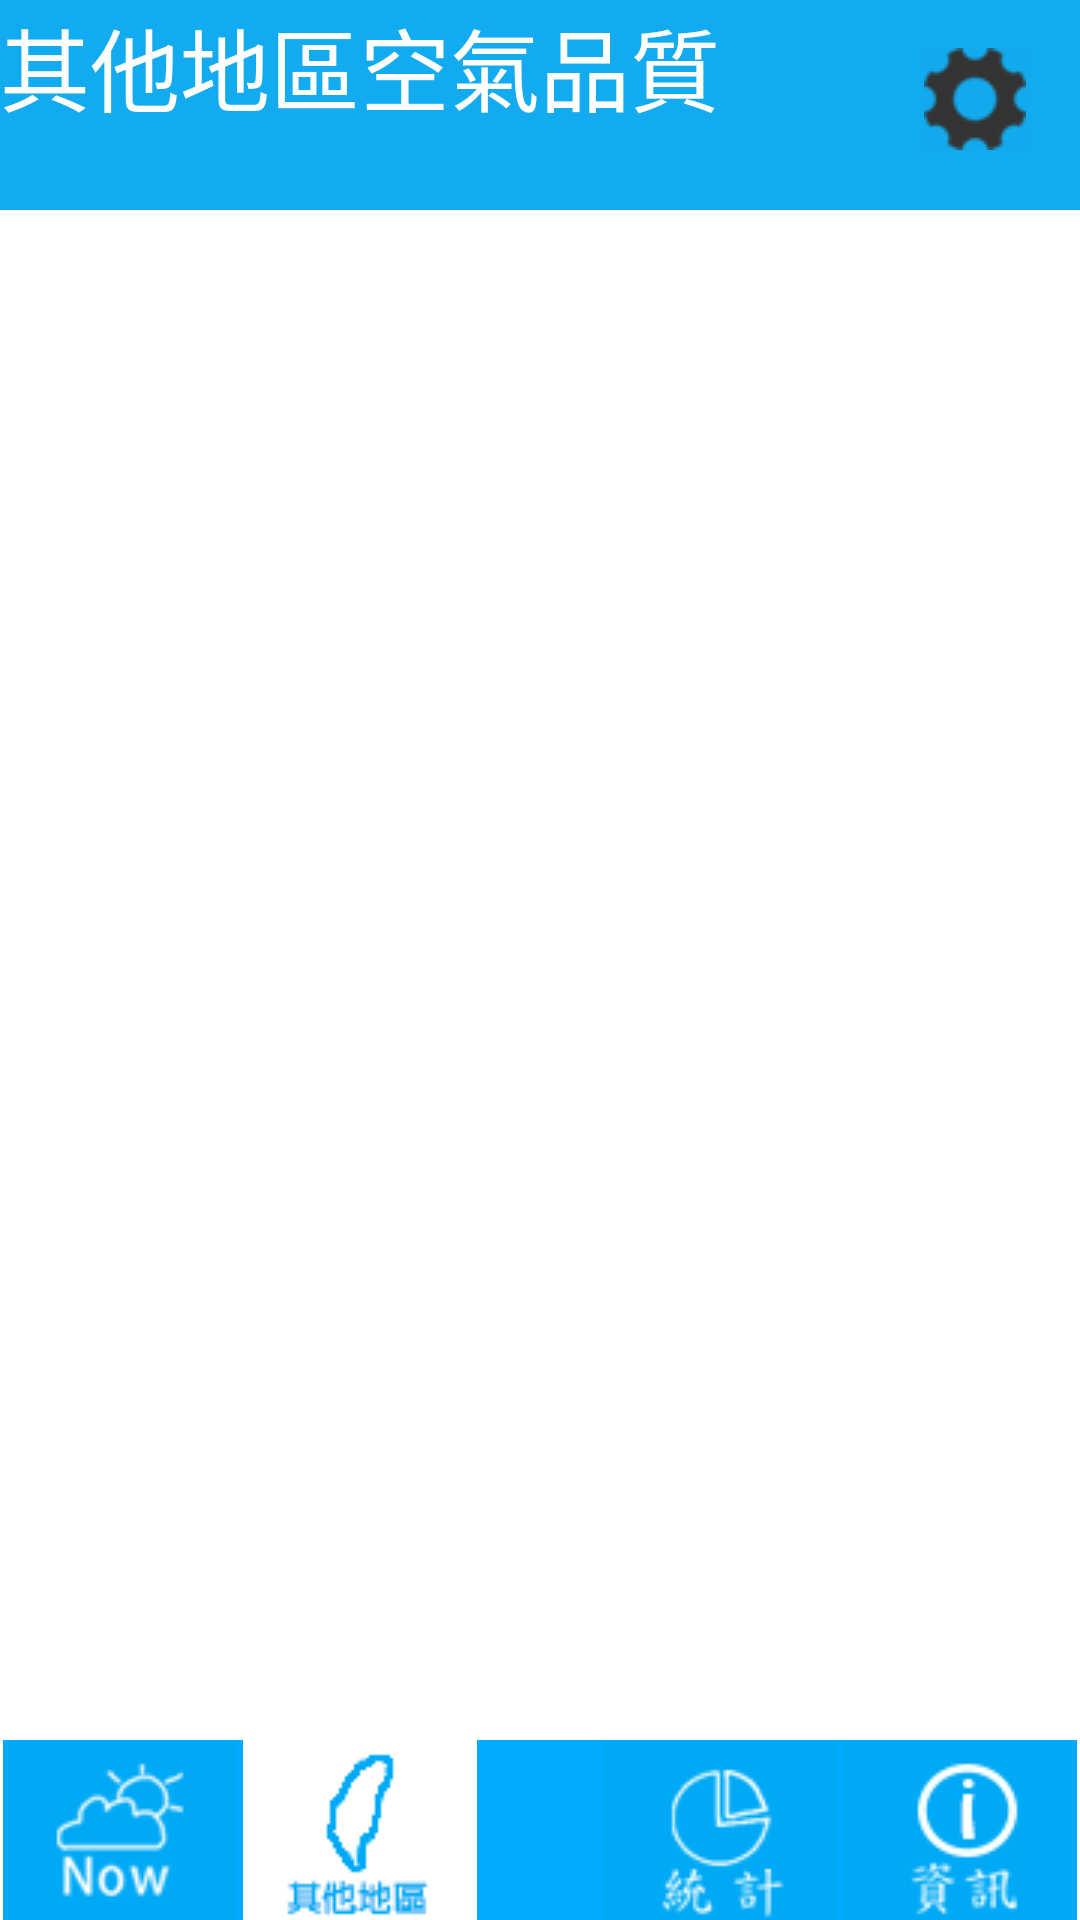

Reconstruct the res/layout file that produces this screen, plus the resources it refers to.
<!-- AndroidManifest.xml: application theme AppTheme -->
<!-- res/layout/activity_other_area.xml -->
<?xml version="1.0" encoding="utf-8"?>
<RelativeLayout xmlns:android="http://schemas.android.com/apk/res/android"
    xmlns:app="http://schemas.android.com/apk/res-auto"
    xmlns:tools="http://schemas.android.com/tools"
    android:layout_width="match_parent"
    android:layout_height="match_parent"
    tools:context="com.led.led.OtherArea">


    <TextView
        android:id="@+id/textView7"
        android:layout_width="match_parent"
        android:layout_height="70sp"
        android:background="@color/pollute"
        android:text="其他地區空氣品質"
        android:textColor="@color/bright_foreground_inverse_material_light"
        android:textSize="30sp"
        android:layout_alignParentTop="true"
        android:layout_alignParentLeft="true"
        android:layout_alignParentStart="true" />

    <ImageButton
        android:id="@+id/imageButton6"
        android:layout_width="wrap_content"
        android:layout_height="wrap_content"
        android:background="@color/pollute"
        android:src="@drawable/gear"
        android:layout_marginRight="18dp"
        android:layout_marginEnd="18dp"
        android:layout_alignParentTop="true"
        android:layout_alignParentRight="true"
        android:layout_alignParentEnd="true"
        android:layout_marginTop="16dp" />





    <ImageView
        android:id="@+id/imageView3"
        android:layout_width="393dp"
        android:layout_height="66dp"
        android:src="@drawable/bg"
        tools:layout_editor_absoluteY="445dp"
        app:layout_constraintRight_toRightOf="parent"
        android:layout_alignTop="@+id/imageButton2"
        android:layout_centerHorizontal="true" />

    <ImageButton
        android:id="@+id/imageButton2"
        android:layout_width="80sp"
        android:layout_height="60sp"
        android:layout_alignParentBottom="true"
        android:layout_alignParentLeft="true"
        android:layout_alignParentStart="true"
        android:src="@drawable/image01" />

    <ImageButton
        android:id="@+id/imageButton3"
        android:layout_width="80sp"
        android:layout_height="60sp"
        android:layout_alignParentBottom="true"
        android:layout_toEndOf="@+id/imageButton2"
        android:layout_toRightOf="@+id/imageButton2"
        android:src="@drawable/image06" />


    <ImageButton
        android:id="@+id/imageButton"
        android:layout_width="80sp"
        android:layout_height="60sp"
        android:layout_alignParentBottom="true"
        android:layout_alignParentEnd="true"
        android:layout_alignParentRight="true"
        android:src="@drawable/image03" />





    <ImageButton
        android:id="@+id/imageButton4"
        android:layout_width="80sp"
        android:layout_height="60sp"
        android:src="@drawable/image08"
        android:layout_alignParentBottom="true"
        android:layout_toLeftOf="@+id/imageButton" />

</RelativeLayout>
<!-- resources referenced by this layout -->
<resources>
  <color name="pollute">#12abef</color>
  <!-- drawable bg: png bitmap (drawable, 2712 bytes) -->
  <!-- drawable gear: png bitmap (drawable, 4413 bytes) -->
  <!-- drawable image01: bmp bitmap (drawable, 17520 bytes) -->
  <!-- drawable image03: bmp bitmap (drawable, 17520 bytes) -->
  <!-- drawable image06: bmp bitmap (drawable, 17520 bytes) -->
  <!-- drawable image08: bmp bitmap (drawable, 17520 bytes) -->
  <style name="AppTheme" parent="Base.Theme.AppCompat.Light.DarkActionBar">
          
          <item name="colorPrimary">@color/pollute</item>
          <item name="colorPrimaryDark">@color/pollute</item>
          <item name="android:textColorPrimary">@color/pollute</item>
          <item name="android:colorForeground">@color/pollute</item>
          <item name="android:colorBackground">@android:color/background_light</item>
      </style>
</resources>
